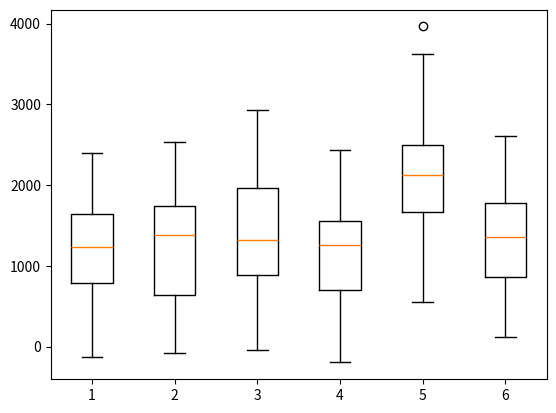

This figure's Python source:
import matplotlib.pyplot as plt
import numpy

data1 = [-4704.8319999999985, -4695.841999999997, -4673.796999999993, -4648.0390000000025, -4607.750999999997, -4605.933999999993, -4593.686999999998, -4574.41599999999, -4565.660999999996, -4527.469999999992, -4489.315999999997, -4422.271999999995, -4417.818999999995, -4413.539999999993, -4395.110999999996, -4341.484999999994, -4315.747999999998, -4188.4540000000015, -4045.008999999996, -3854.3270000000016, -4980.622000000005, -4943.710999999995, -4930.207999999993, -4824.050000000001, -4796.074999999993, -4770.014999999996, -4710.357999999993, -4687.313000000001, -4667.871000000005, -4667.586999999996, -4631.156999999996, -4590.534999999999, -4572.036, -4564.504999999991, -4527.669999999999, -4525.191999999996, -4518.651999999996, -4460.246000000001, -4404.029999999986, -4354.439999999992, -4876.519999999995, -4841.176999999996, -4821.725999999991, -4752.260000000003, -4743.822999999995, -4709.6439999999975, -4675.254999999998, -4662.219999999997, -4593.625999999992, -4554.199999999995, -4518.694000000001, -4517.797999999997, -4471.840999999991, -4407.481999999999, -4400.436999999999, -4361.591999999999, -4316.684999999998, -4265.869000000006, -4211.192999999998, -4091.956000000002, -4918.943999999993, -4843.913999999994, -4826.56799999999, -4783.403999999989, -4768.533999999993, -4639.678999999996, -4579.5259999999935, -4565.946999999998, -4563.456999999991, -4547.870999999997, -4483.081000000004, -4439.365000000003, -4438.346999999994, -4432.609999999996, -4386.043, -4358.356999999996, -4209.176000000001, -4178.5300000000025, -4093.513999999996, -4072.7859999999937, -4837.906999999995, -4648.022999999997, -4616.867999999996, -4615.869999999993, -4607.322, -4552.073000000001, -4546.486999999996, -4474.201999999995, -4465.597999999997, -4447.117, -4428.2139999999945, -4347.770999999995, -4344.129999999997, -4293.011000000001, -4275.8839999999955, -4262.364999999997, -4232.617999999999, -4198.380999999994, -4103.757, -4077.4440000000027]
data1_opt = -5591.378999999996
meanA = numpy.mean([i-data1_opt for i in data1])
print(meanA)
data2 = [-5327.560000000009, -5206.328000000021, -5140.319000000009, -5138.54800000001, -5123.673000000011, -5117.101000000007, -5111.136000000013, -5064.195000000011, -4948.8220000000165, -4920.3520000000035, -4869.371000000001, -4854.240000000015, -4823.604999999995, -4756.658000000005, -4754.20700000001, -4740.844000000004, -4571.419000000005, -4539.661, -4525.0680000000075, -4462.040000000004, -5337.849000000013, -5243.289000000006, -5227.5380000000105, -5117.177000000015, -5053.391000000008, -5010.316000000004, -4995.60700000001, -4991.294000000018, -4983.374000000002, -4843.8260000000055, -4807.125000000002, -4776.465000000014, -4755.648000000001, -4698.248999999989, -4650.982000000002, -4619.284999999998, -4604.930000000001, -4553.5689999999995, -4544.912999999998, -4255.4569999999985, -5396.55000000001, -5353.682000000006, -5333.382999999999, -5237.092000000012, -5219.268000000007, -5215.803000000007, -5177.842000000006, -5173.690000000015, -5162.828000000018, -5116.158000000015, -5111.281999999998, -4963.676000000012, -4910.169000000023, -4891.29400000001, -4874.526000000016, -4872.5890000000145, -4831.685000000005, -4831.026000000006, -4754.384000000003, -4536.832000000004, -5546.806000000009, -5506.584000000013, -5487.186000000006, -5353.805000000015, -5305.4570000000085, -5271.098000000001, -5235.22300000001, -5144.722000000007, -5062.29, -5056.741000000003, -5051.842000000005, -5042.421000000008, -5031.581999999993, -5028.07900000001, -4901.302000000001, -4896.1200000000035, -4780.503000000004, -4605.553000000008, -4601.684000000006, -4416.6980000000085, -5471.3170000000155, -5469.62600000001, -5285.610000000005, -5260.237000000005, -5259.02800000001, -5248.1780000000135, -5228.916000000015, -5193.774000000009, -5184.09500000001, -5106.901000000011, -5082.1750000000075, -5059.627000000016, -5041.352000000013, -5040.863000000011, -5020.587000000001, -4912.338999999999, -4856.791000000005, -4840.251000000006, -4694.779000000015, -4582.907000000008]
data2_opt = -6242.964000000028
meanA = numpy.mean([i-data2_opt for i in data2])
print(meanA)
data3 = [-6151.298999999995, -6105.183999999998, -5950.883000000004, -5892.98799999999, -5885.327999999998, -5757.450999999992, -5743.914000000001, -5716.694000000003, -5712.348999999994, -5664.528000000001, -5599.910999999994, -5588.821999999996, -5538.240999999999, -5513.219999999993, -5511.0410000000165, -5394.17800000001, -5322.2489999999925, -5318.973, -5315.928000000009, -4943.835999999992, -6027.090000000001, -5836.057000000007, -5764.339999999997, -5717.650999999998, -5678.707999999998, -5632.3269999999975, -5504.614000000014, -5466.797999999994, -5455.972000000005, -5392.2439999999915, -5330.5949999999875, -5318.036000000005, -5286.723000000018, -5264.080000000003, -5186.340000000001, -5151.721000000003, -5133.110999999999, -5089.780000000002, -4989.916000000015, -4966.838999999995, -5836.96, -5833.480000000006, -5809.094000000003, -5790.873000000001, -5746.782999999999, -5729.142000000003, -5680.159999999989, -5669.444000000014, -5658.577000000003, -5626.376999999999, -5578.740999999999, -5558.726, -5516.969999999997, -5514.648000000008, -5478.376000000005, -5422.859000000004, -5330.540999999988, -5275.017, -5250.837000000008, -5193.290999999997, -6375.92900000001, -6359.985, -6261.895000000009, -6229.5090000000055, -6112.864000000004, -6033.989999999993, -6010.251000000009, -6009.916999999996, -5968.475999999999, -5958.541000000006, -5941.315000000008, -5776.190000000004, -5749.228000000008, -5649.154999999989, -5581.785000000009, -5574.8319999999985, -5557.471000000003, -5529.108999999996, -5528.669000000004, -5498.341000000011, -6079.239999999986, -5957.884999999994, -5859.275000000014, -5799.969000000007, -5789.724000000006, -5723.462000000001, -5672.025999999998, -5660.427000000002, -5573.881000000004, -5566.285999999995, -5548.133000000003, -5531.326999999995, -5505.711999999999, -5477.838000000004, -5435.354, -5419.946999999997, -5336.670000000003, -5328.897999999993, -5211.477999999994, -5067.180000000004]
data3_opt = -6919.329999999989
#a = [[i-data1_opt for i in data1],[i-data2_opt for i in data2],[i-data3_opt for i in data3]]
meanA = numpy.mean([i-data3_opt for i in data3])
print(meanA)


set1 = [-4704.8319999999985, -4695.841999999997, -4673.796999999993, -4648.0390000000025, -4607.750999999997, -4605.933999999993, -4593.686999999998, -4574.41599999999, -4565.660999999996, -4527.469999999992, -4489.315999999997, -4422.271999999995, -4417.818999999995, -4413.539999999993, -4395.110999999996, -4341.484999999994, -4315.747999999998, -4188.4540000000015, -4045.008999999996, -3854.3270000000016, -4980.622000000005, -4943.710999999995, -4930.207999999993, -4824.050000000001, -4796.074999999993, -4770.014999999996, -4710.357999999993, -4687.313000000001, -4667.871000000005, -4667.586999999996, -4631.156999999996, -4590.534999999999, -4572.036, -4564.504999999991, -4527.669999999999, -4525.191999999996, -4518.651999999996, -4460.246000000001, -4404.029999999986, -4354.439999999992, -4876.519999999995, -4841.176999999996, -4821.725999999991, -4752.260000000003, -4743.822999999995, -4709.6439999999975, -4675.254999999998, -4662.219999999997, -4593.625999999992, -4554.199999999995, -4518.694000000001, -4517.797999999997, -4471.840999999991, -4407.481999999999, -4400.436999999999, -4361.591999999999, -4316.684999999998, -4265.869000000006, -4211.192999999998, -4091.956000000002, -4918.943999999993, -4843.913999999994, -4826.56799999999, -4783.403999999989, -4768.533999999993, -4639.678999999996, -4579.5259999999935, -4565.946999999998, -4563.456999999991, -4547.870999999997, -4483.081000000004, -4439.365000000003, -4438.346999999994, -4432.609999999996, -4386.043, -4358.356999999996, -4209.176000000001, -4178.5300000000025, -4093.513999999996, -4072.7859999999937, -4837.906999999995, -4648.022999999997, -4616.867999999996, -4615.869999999993, -4607.322, -4552.073000000001, -4546.486999999996, -4474.201999999995, -4465.597999999997, -4447.117, -4428.2139999999945, -4347.770999999995, -4344.129999999997, -4293.011000000001, -4275.8839999999955, -4262.364999999997, -4232.617999999999, -4198.380999999994, -4103.757, -4077.4440000000027, -5327.560000000009, -5206.328000000021, -5140.319000000009, -5138.54800000001, -5123.673000000011, -5117.101000000007, -5111.136000000013, -5064.195000000011, -4948.8220000000165, -4920.3520000000035, -4869.371000000001, -4854.240000000015, -4823.604999999995, -4756.658000000005, -4754.20700000001, -4740.844000000004, -4571.419000000005, -4539.661, -4525.0680000000075, -4462.040000000004, -5337.849000000013, -5243.289000000006, -5227.5380000000105, -5117.177000000015, -5053.391000000008, -5010.316000000004, -4995.60700000001, -4991.294000000018, -4983.374000000002, -4843.8260000000055, -4807.125000000002, -4776.465000000014, -4755.648000000001, -4698.248999999989, -4650.982000000002, -4619.284999999998, -4604.930000000001, -4553.5689999999995, -4544.912999999998, -4255.4569999999985, -5396.55000000001, -5353.682000000006, -5333.382999999999, -5237.092000000012, -5219.268000000007, -5215.803000000007, -5177.842000000006, -5173.690000000015, -5162.828000000018, -5116.158000000015, -5111.281999999998, -4963.676000000012, -4910.169000000023, -4891.29400000001, -4874.526000000016, -4872.5890000000145, -4831.685000000005, -4831.026000000006, -4754.384000000003, -4536.832000000004, -5546.806000000009, -5506.584000000013, -5487.186000000006, -5353.805000000015, -5305.4570000000085, -5271.098000000001, -5235.22300000001, -5144.722000000007, -5062.29, -5056.741000000003, -5051.842000000005, -5042.421000000008, -5031.581999999993, -5028.07900000001, -4901.302000000001, -4896.1200000000035, -4780.503000000004, -4605.553000000008, -4601.684000000006, -4416.6980000000085, -5471.3170000000155, -5469.62600000001, -5285.610000000005, -5260.237000000005, -5259.02800000001, -5248.1780000000135, -5228.916000000015, -5193.774000000009, -5184.09500000001, -5106.901000000011, -5082.1750000000075, -5059.627000000016, -5041.352000000013, -5040.863000000011, -5020.587000000001, -4912.338999999999, -4856.791000000005, -4840.251000000006, -4694.779000000015, -4582.907000000008, -6151.298999999995, -6105.183999999998, -5950.883000000004, -5892.98799999999, -5885.327999999998, -5757.450999999992, -5743.914000000001, -5716.694000000003, -5712.348999999994, -5664.528000000001, -5599.910999999994, -5588.821999999996, -5538.240999999999, -5513.219999999993, -5511.0410000000165, -5394.17800000001, -5322.2489999999925, -5318.973, -5315.928000000009, -4943.835999999992, -6027.090000000001, -5836.057000000007, -5764.339999999997, -5717.650999999998, -5678.707999999998, -5632.3269999999975, -5504.614000000014, -5466.797999999994, -5455.972000000005, -5392.2439999999915, -5330.5949999999875, -5318.036000000005, -5286.723000000018, -5264.080000000003, -5186.340000000001, -5151.721000000003, -5133.110999999999, -5089.780000000002, -4989.916000000015, -4966.838999999995, -5836.96, -5833.480000000006, -5809.094000000003, -5790.873000000001, -5746.782999999999, -5729.142000000003, -5680.159999999989, -5669.444000000014, -5658.577000000003, -5626.376999999999, -5578.740999999999, -5558.726, -5516.969999999997, -5514.648000000008, -5478.376000000005, -5422.859000000004, -5330.540999999988, -5275.017, -5250.837000000008, -5193.290999999997, -6375.92900000001, -6359.985, -6261.895000000009, -6229.5090000000055, -6112.864000000004, -6033.989999999993, -6010.251000000009, -6009.916999999996, -5968.475999999999, -5958.541000000006, -5941.315000000008, -5776.190000000004, -5749.228000000008, -5649.154999999989, -5581.785000000009, -5574.8319999999985, -5557.471000000003, -5529.108999999996, -5528.669000000004, -5498.341000000011, -6079.239999999986, -5957.884999999994, -5859.275000000014, -5799.969000000007, -5789.724000000006, -5723.462000000001, -5672.025999999998, -5660.427000000002, -5573.881000000004, -5566.285999999995, -5548.133000000003, -5531.326999999995, -5505.711999999999, -5477.838000000004, -5435.354, -5419.946999999997, -5336.670000000003, -5328.897999999993, -5211.477999999994, -5067.180000000004]
set2 = [-4893.053999999996, -4839.163000000002, -4714.343999999997, -4670.340999999996, -4668.709999999999, -4604.503000000004, -4596.981999999991, -4569.946999999994, -4536.330999999999, -4532.814000000005, -4458.791, -4437.847999999995, -4423.510999999998, -4413.6799999999985, -4402.157000000002, -4371.314999999993, -4345.506999999998, -4302.318000000001, -4296.656000000003, -4166.998000000011, -4951.801000000002, -4794.291000000008, -4790.104, -4709.551000000001, -4705.615999999996, -4693.385000000002, -4673.233000000004, -4670.213000000004, -4662.411000000002, -4597.361, -4565.690999999997, -4396.983999999997, -4317.405999999998, -4291.654999999998, -4270.991999999998, -4233.475000000002, -4078.4720000000048, -4067.198000000003, -4008.1480000000024, -3966.3049999999957, -4821.480000000005, -4633.100000000002, -4633.078999999999, -4584.805, -4513.980999999994, -4497.545000000001, -4455.306999999999, -4415.226, -4395.235000000004, -4390.758999999999, -4362.681, -4342.404000000006, -4314.593000000003, -4288.309999999999, -4187.413000000008, -4112.078000000002, -4070.9370000000017, -4006.9450000000024, -3851.9680000000035, -3721.152000000003, -4949.47, -4815.0989999999865, -4804.513, -4801.766999999999, -4721.1299999999965, -4706.850999999997, -4613.201000000004, -4604.853999999992, -4580.821999999996, -4446.064999999993, -4303.771999999996, -4280.226999999999, -4257.101, -4237.260999999996, -4225.606, -4223.033000000005, -4200.667999999996, -4146.304999999999, -4146.114999999998, -3988.1979999999894, -4639.689999999993, -4597.9279999999935, -4571.535999999997, -4539.054999999995, -4536.412999999997, -4501.829999999995, -4493.153000000001, -4469.544999999998, -4465.455000000001, -4419.677, -4415.914999999999, -4367.492000000006, -4364.0669999999955, -4268.480000000005, -4260.351000000006, -4237.325, -4140.328000000001, -4089.6190000000083, -4059.293000000001, -3908.6159999999963, -4991.65200000001, -4986.049000000006, -4878.57400000001, -4876.129000000009, -4830.9380000000065, -4824.443000000003, -4821.378000000001, -4821.181000000006, -4812.431000000008, -4808.8080000000045, -4781.3380000000025, -4740.108, -4708.920000000008, -4686.089000000005, -4626.067999999999, -4609.752999999999, -4550.32400000001, -4532.474, -4323.472000000004, -4242.707999999998, -5030.717000000007, -4998.548000000023, -4972.922000000005, -4955.690999999996, -4920.167, -4807.658000000004, -4740.205000000014, -4694.124000000014, -4657.5679999999975, -4627.371999999999, -4607.529999999999, -4594.535000000013, -4576.256000000003, -4553.044000000012, -4510.214000000001, -4455.869999999997, -4442.969999999997, -4390.896000000005, -4316.558999999997, -4241.550000000004, -5378.878000000006, -5201.640000000015, -5188.482000000012, -5154.534000000007, -5133.2880000000105, -5124.862000000001, -5092.865000000009, -5012.953000000017, -4999.791000000001, -4988.756000000009, -4957.438000000014, -4945.2070000000085, -4904.460000000003, -4827.003000000007, -4762.657000000007, -4684.977000000007, -4657.883000000006, -4538.262000000013, -4473.196000000004, -4430.434000000005, -5609.144000000015, -5531.14800000001, -5397.239000000016, -5330.185000000017, -5326.612000000012, -5239.57600000002, -5226.999000000002, -5219.360000000013, -5066.339000000005, -5046.478000000009, -4984.6030000000055, -4972.949000000006, -4966.646000000015, -4946.759000000004, -4913.217000000007, -4905.11700000001, -4814.29100000001, -4768.949000000006, -4471.8370000000095, -4439.868000000012, -5350.51100000001, -5349.01800000001, -5248.162000000006, -5114.865000000007, -5048.043000000011, -4973.9460000000145, -4955.284000000009, -4953.685000000008, -4952.039000000008, -4851.766000000002, -4763.9839999999995, -4714.02900000001, -4668.039000000006, -4648.7710000000125, -4579.233, -4531.182999999999, -4490.180999999999, -4434.8830000000025, -4418.973000000004, -4304.795000000003, -6336.739000000002, -6322.018000000016, -6039.521000000015, -5960.94100000001, -5932.398000000003, -5928.810000000004, -5894.7740000000085, -5894.731000000012, -5876.594999999998, -5800.707999999997, -5788.180000000013, -5676.895999999999, -5670.364999999999, -5665.84900000003, -5564.737999999986, -5512.235000000011, -5500.346000000018, -5470.996000000012, -5469.919000000009, -5173.465000000005, -6252.163000000007, -6047.788999999996, -5990.539999999999, -5982.662000000013, -5950.196999999997, -5939.304999999993, -5904.550999999999, -5883.872000000006, -5876.537000000007, -5842.870000000011, -5836.678, -5823.552000000011, -5817.488000000001, -5806.340000000002, -5775.661999999995, -5755.791000000002, -5718.452999999999, -5678.922000000011, -5587.699000000006, -5536.142000000003, -6075.166999999996, -5972.264000000005, -5878.19500000001, -5844.150000000006, -5783.851000000008, -5757.553999999994, -5738.026999999995, -5708.301000000003, -5665.001000000006, -5636.639000000006, -5570.198000000006, -5562.543000000002, -5469.825999999998, -5411.262000000015, -5332.1029999999955, -5294.251000000004, -5132.472000000013, -5069.4929999999895, -5008.236000000001, -4972.2900000000045, -6045.857999999998, -6003.654000000008, -5911.218000000014, -5909.348999999988, -5894.547999999997, -5854.080999999988, -5780.403000000009, -5767.307999999998, -5742.6790000000165, -5739.668999999999, -5719.018000000012, -5693.381999999989, -5674.550000000002, -5623.49300000001, -5620.4779999999955, -5477.794999999998, -5465.5339999999915, -5417.967000000021, -5320.009000000021, -5235.40800000001, -6291.486999999992, -6277.295000000005, -6270.5920000000015, -6188.348999999995, -6186.4629999999925, -6165.460999999988, -6139.517999999999, -6123.148000000011, -6093.627000000001, -6078.485000000004, -6074.261000000013, -6034.277999999996, -5938.518000000014, -5923.54199999999, -5901.931999999992, -5811.2730000000065, -5678.047, -5610.7070000000085, -5574.706000000007, -5444.3270000000075]
set3 = [-4583.722999999998, -4570.858999999997, -4517.005999999995, -4364.4569999999985, -4321.084999999993, -4251.018000000002, -4249.236999999997, -4247.167000000005, -4208.197000000001, -4195.607999999998, -4188.726000000007, -4187.388000000003, -4128.852999999999, -4011.0000000000027, -4000.343000000003, -3989.150000000006, -3958.5070000000014, -3915.951999999997, -3811.629, -3636.1890000000026, -4544.526999999992, -4393.400999999992, -4387.132999999994, -4329.342000000001, -4302.234000000002, -4289.793999999994, -4275.248000000006, -4252.859999999992, -4231.5139999999965, -4214.988999999997, -4166.090999999996, -4159.582000000001, -4139.065999999995, -4129.387999999999, -4102.068000000001, -4081.0529999999967, -3991.4379999999946, -3990.090999999995, -3904.128000000002, -3706.9779999999955, -4437.6639999999925, -4360.663999999999, -4356.700999999997, -4234.501999999991, -4170.764000000005, -4078.187000000002, -4036.1620000000003, -4023.433000000003, -4019.881999999996, -4014.4809999999984, -4014.255000000003, -3813.937999999997, -3809.4389999999994, -3673.5700000000047, -3657.2299999999987, -3614.5359999999982, -3610.332000000008, -3588.2349999999956, -3376.877000000006, -3318.4229999999993, -4742.840999999991, -4575.574999999993, -4498.649999999993, -4395.008000000001, -4379.287999999995, -4293.780999999999, -4244.350999999993, -4198.276000000002, -4190.814000000004, -4190.276000000001, -4169.051999999993, -4102.416000000002, -4090.348, -4086.2379999999994, -4029.2779999999966, -3999.777999999994, -3961.8240000000023, -3914.168, -3909.9429999999984, -3703.3819999999996, -4840.308999999992, -4700.529999999998, -4633.146999999998, -4611.596999999997, -4578.422999999993, -4543.044000000004, -4536.884000000001, -4457.892000000003, -4387.968000000001, -4378.851000000001, -4304.695000000003, -4284.784999999999, -4252.178000000003, -4247.281000000004, -4216.416000000005, -4196.101999999997, -4133.564999999999, -4020.289999999998, -3925.657000000002, -3621.294000000005, -5278.756000000005, -5031.90000000001, -5001.262000000007, -4955.434000000008, -4950.715000000007, -4945.4600000000055, -4931.546000000011, -4920.943000000009, -4830.127000000013, -4772.285000000006, -4764.068000000005, -4743.195000000018, -4727.414000000004, -4583.193000000016, -4548.821000000014, -4515.171000000018, -4511.488000000007, -4275.843000000007, -3913.9919999999956, -3821.7499999999995, -5270.832, -5202.789000000012, -5186.97600000001, -5137.641000000015, -5054.0440000000135, -5039.836000000006, -5011.9070000000165, -5006.235000000007, -4967.395000000006, -4909.187000000002, -4906.79800000001, -4882.54300000001, -4852.994000000002, -4809.881000000008, -4786.622000000002, -4626.020000000005, -4463.220999999998, -4448.017000000003, -4419.976000000001, -4186.461, -5288.792000000002, -5128.704000000005, -5122.307999999996, -5110.292000000001, -4938.801000000005, -4888.254000000003, -4854.7440000000115, -4850.020999999995, -4827.184000000004, -4773.75500000001, -4747.893000000002, -4663.724000000012, -4611.861000000005, -4578.171999999992, -4541.551000000009, -4514.926000000003, -4498.808000000003, -4462.781999999999, -4387.933000000004, -4146.968000000006, -5310.217000000013, -5295.356000000006, -5222.984000000007, -5205.562000000007, -5173.793000000011, -5148.836000000004, -5140.917000000006, -5101.800000000013, -5096.572000000004, -5081.727999999999, -5053.74000000001, -5037.392000000007, -5019.089999999997, -5018.1430000000055, -5017.11000000001, -4981.192000000002, -4971.796000000007, -4949.447999999999, -4848.6880000000065, -4835.352000000006, -5581.879000000002, -5465.138000000009, -5440.910000000014, -5422.671000000016, -5359.846000000004, -5349.126000000006, -5311.65000000001, -5187.846000000006, -5159.049999999999, -5129.57800000001, -5042.927000000007, -5025.873999999993, -4991.805000000014, -4990.216999999998, -4975.469000000006, -4949.444999999996, -4936.469999999998, -4865.346000000006, -4842.57400000001, -4680.461999999992, -6296.165000000005, -6245.71700000001, -6239.014999999996, -6193.187000000006, -6099.001000000021, -5918.4069999999965, -5884.763999999998, -5844.682000000018, -5838.902000000018, -5795.6210000000065, -5753.885000000011, -5734.709000000016, -5683.550000000007, -5666.896000000008, -5560.316000000011, -5399.570000000001, -5389.901999999999, -5281.028999999994, -5143.130000000003, -5116.587000000009, -6114.645999999995, -6027.346000000011, -5995.248999999998, -5972.903000000013, -5943.7220000000025, -5849.7430000000195, -5836.92, -5759.559000000003, -5745.722000000009, -5742.268000000008, -5690.771000000012, -5605.520000000013, -5556.431000000005, -5550.999000000015, -5519.431999999994, -5351.408000000012, -5318.565999999991, -5307.567000000007, -5216.568000000007, -5193.449000000005, -6009.009000000005, -5926.054000000019, -5807.18600000001, -5750.0520000000115, -5722.358000000018, -5698.505000000013, -5689.82500000001, -5685.1510000000135, -5675.925999999998, -5675.755000000019, -5664.894999999992, -5527.878000000008, -5471.045000000005, -5447.340999999997, -5380.585000000005, -5373.714999999999, -5332.972999999997, -5285.156999999993, -5039.733000000003, -5009.881000000007, -6286.808999999999, -6099.500000000013, -6077.548999999992, -6003.250000000009, -5952.606000000009, -5895.138000000015, -5788.40800000001, -5765.380000000005, -5757.677000000011, -5706.169000000008, -5660.501000000002, -5651.819999999987, -5603.471999999992, -5483.446000000008, -5433.401999999991, -5357.2570000000105, -5283.948999999995, -5256.253999999994, -5240.991999999998, -4496.0819999999885, -5854.822000000018, -5692.131999999987, -5641.035999999993, -5605.890000000001, -5558.275000000008, -5555.357000000005, -5511.071000000009, -5480.006000000009, -5313.874000000012, -5253.941000000007, -5227.778999999997, -5212.897000000007, -5167.282999999996, -5132.006000000006, -5047.443000000003, -4985.181999999999, -4953.011999999995, -4804.761999999998, -4797.011999999996, -4429.05200000001]
set4 = [-4936.13299999999, -4887.570999999997, -4874.348999999994, -4860.72599999999, -4857.871999999992, -4806.463999999993, -4805.050000000006, -4800.920999999994, -4763.598999999996, -4718.782999999997, -4711.384999999998, -4709.015999999994, -4683.072999999996, -4554.726999999997, -4525.975999999994, -4476.097999999992, -4429.6889999999985, -4334.092999999996, -4246.127999999996, -4059.691000000002, -4839.199, -4812.909999999999, -4810.132, -4783.5, -4679.5300000000025, -4668.156, -4667.221999999999, -4611.237999999996, -4601.265999999993, -4505.166999999994, -4488.567999999989, -4463.2289999999975, -4462.0199999999995, -4354.1489999999985, -4318.679999999995, -4276.638999999999, -4276.548, -4244.0669999999955, -4171.243000000004, -4114.042999999994, -5094.414999999998, -5020.506000000007, -4907.982000000006, -4850.406999999994, -4845.843000000001, -4840.849999999995, -4823.813999999996, -4735.231999999996, -4730.357999999993, -4697.296, -4667.372999999996, -4583.252999999997, -4581.608999999995, -4496.784000000003, -4476.451999999994, -4474.475000000001, -4465.664000000004, -4386.3830000000025, -4344.526, -4298.391999999999, -4964.8530000000055, -4919.517000000008, -4879.092999999995, -4873.893999999993, -4819.194999999995, -4809.900999999996, -4779.403999999994, -4746.2499999999945, -4724.511999999994, -4701.275999999998, -4684.867, -4665.618000000005, -4615.946999999995, -4567.360999999999, -4540.534999999994, -4529.383999999994, -4396.501999999992, -4347.374000000005, -4288.598999999998, -4239.803, -4999.449999999998, -4871.218999999988, -4870.010000000006, -4801.228999999997, -4741.8939999999975, -4731.163999999995, -4678.970999999992, -4677.768999999992, -4676.532999999993, -4644.571999999988, -4567.760999999994, -4563.35899999999, -4520.337000000004, -4467.58899999999, -4456.952999999997, -4453.504999999998, -4387.5, -4227.8629999999985, -4003.7769999999987, -3820.8780000000042, -5180.537000000003, -5173.231, -5155.745000000001, -5141.016000000008, -5136.316000000017, -5032.260000000006, -5017.310000000006, -4859.547999999995, -4834.8030000000035, -4825.573000000001, -4805.238000000006, -4791.476000000001, -4701.634000000006, -4641.714000000005, -4630.633999999997, -4586.305000000003, -4566.759999999997, -4518.361000000007, -4409.075000000001, -4336.238000000004, -5336.518000000013, -5287.233000000013, -5206.22500000002, -5134.713000000004, -5119.131000000009, -5076.290000000014, -5039.001000000016, -4950.249000000011, -4944.647000000015, -4935.1100000000115, -4904.86600000001, -4849.73400000001, -4829.2699999999995, -4825.963999999993, -4821.186999999995, -4805.42800000001, -4764.202, -4746.033000000007, -4720.266000000006, -4561.923000000001, -5274.518000000005, -5272.645000000007, -5258.97400000001, -5193.272000000014, -5171.04100000001, -5140.706000000018, -5021.59200000001, -4989.475000000002, -4870.047000000007, -4844.304000000006, -4768.816000000007, -4726.819000000001, -4634.254000000009, -4589.705999999998, -4553.901000000006, -4492.246000000002, -4481.919000000001, -4448.438000000002, -4430.334000000002, -4055.8619999999964, -5557.324000000003, -5497.291000000008, -5302.027000000015, -5202.167000000006, -5143.493000000011, -5127.230000000006, -5098.216000000013, -5094.442000000006, -5074.4950000000035, -5067.550000000008, -5012.496000000015, -4998.885000000009, -4997.6090000000095, -4962.134000000011, -4942.491999999993, -4911.050000000007, -4737.179000000003, -4725.749000000004, -4715.868000000001, -4582.184000000005, -5768.979000000008, -5623.5549999999985, -5547.7400000000025, -5519.574000000006, -5452.277000000006, -5439.914000000015, -5435.339000000013, -5433.501000000016, -5341.251000000008, -5326.537000000003, -5313.2670000000235, -5248.041000000004, -5219.601000000009, -5217.628000000006, -5156.175000000002, -5151.766000000001, -5142.737000000003, -5105.273000000012, -5072.736000000009, -4870.548000000006, -6274.331000000001, -6121.815000000006, -6074.251000000013, -5978.984000000014, -5851.044999999995, -5826.976000000006, -5787.333000000013, -5764.564000000008, -5650.156000000006, -5616.372999999999, -5559.874000000006, -5547.542000000007, -5508.998000000011, -5495.234000000012, -5447.776999999992, -5440.028999999997, -5336.682000000003, -5291.948000000002, -5235.03, -4964.336000000011, -6220.9410000000025, -6129.381000000002, -6027.275999999997, -5980.474000000005, -5968.652000000013, -5930.343999999998, -5917.882000000002, -5913.116999999999, -5859.252999999993, -5831.2290000000075, -5770.325999999991, -5757.216000000004, -5753.5840000000035, -5750.862000000005, -5742.024999999994, -5729.047000000004, -5686.812999999997, -5668.186000000014, -5635.251000000001, -5569.8270000000175, -6220.1950000000015, -6084.037999999997, -6054.958000000007, -6029.987, -6023.862000000016, -6000.049000000001, -5966.759000000003, -5944.860000000008, -5874.723000000002, -5849.815000000013, -5803.685000000004, -5795.404000000015, -5752.011000000004, -5703.9560000000065, -5683.204, -5595.338000000011, -5573.202000000004, -5505.366999999999, -5400.821999999999, -4959.553000000007, -6108.381000000011, -6054.018999999992, -5826.221000000011, -5706.8539999999975, -5704.985999999998, -5632.937000000001, -5553.017999999986, -5540.189999999991, -5527.466000000007, -5524.067000000001, -5485.653999999991, -5461.445999999998, -5456.380000000007, -5401.977999999997, -5351.070000000011, -5145.125999999999, -5065.596000000007, -5055.123999999993, -4995.264000000014, -4966.603999999999, -6448.6500000000015, -6338.866, -6192.752000000005, -6190.153999999997, -6098.153000000009, -6097.3090000000175, -6048.849000000012, -6044.751000000007, -5967.422000000007, -5946.002000000006, -5842.2, -5828.646000000002, -5802.421000000023, -5797.849000000014, -5781.071000000009, -5771.798000000002, -5742.382000000017, -5644.592000000006, -5517.425000000004, -5483.189000000003]
set5 = [-4410.201000000004, -4035.574000000008, -3918.535000000004, -3833.8770000000013, -3783.231000000006, -3757.049999999999, -3634.6019999999967, -3565.134999999997, -3520.447000000004, -3482.5729999999994, -3453.0480000000052, -3277.746, -3223.9659999999976, -3182.858000000003, -3085.5130000000004, -3070.4950000000094, -2951.037000000001, -2944.7649999999994, -2834.181000000008, -2287.5170000000026, -4652.910999999999, -4402.826999999999, -4361.805999999994, -4219.749999999999, -4091.769999999999, -4003.383999999992, -3912.488999999995, -3842.531, -3832.649999999992, -3818.979000000005, -3816.938000000007, -3770.629999999996, -3687.117999999998, -3649.6130000000026, -3540.4459999999985, -3471.4289999999996, -3468.095999999994, -3460.3100000000018, -3407.0370000000016, -3365.2070000000026, -4710.088999999998, -4230.6690000000035, -4156.768000000004, -4119.8350000000055, -4086.740000000005, -4011.836999999998, -3952.167000000002, -3923.2839999999997, -3922.467999999997, -3901.9920000000034, -3892.9839999999995, -3816.374000000001, -3799.5250000000024, -3786.7190000000032, -3685.348000000003, -3616.3679999999936, -3503.0100000000016, -3454.4490000000023, -3434.2840000000106, -3434.075999999999, -4300.939999999999, -4176.9130000000005, -4075.030999999999, -3928.08, -3875.850000000002, -3865.5559999999978, -3780.1190000000015, -3745.410999999999, -3703.7019999999998, -3691.9329999999995, -3623.2959999999953, -3612.1490000000067, -3576.614000000003, -3546.568999999998, -3459.726999999998, -3441.9580000000087, -3439.982000000007, -3325.3459999999995, -3055.786000000006, -2985.345, -4423.113999999992, -4158.325999999997, -3979.661999999998, -3942.834999999999, -3941.063999999997, -3906.865999999999, -3904.33, -3806.070000000004, -3784.8820000000073, -3771.9169999999976, -3742.961000000004, -3626.6699999999946, -3529.704999999993, -3502.6190000000097, -3395.5580000000027, -3380.9710000000055, -3348.9020000000023, -3274.7170000000033, -2885.4930000000027, -2627.0760000000014,-4688.925000000006, -4378.787000000015, -4312.341999999998, -4298.627000000007, -4206.376000000001, -4133.936000000002, -4068.629000000001, -4030.856999999988, -4020.3770000000018, -3997.9339999999993, -3981.1929999999966, -3880.6429999999996, -3847.6120000000005, -3843.6129999999985, -3831.318000000006, -3818.201, -3694.3709999999983, -3625.671000000004, -3401.798999999998, -3308.8489999999983, -4267.906, -4249.257999999996, -4203.075999999996, -4157.380999999993, -4058.3929999999996, -4035.5219999999927, -3953.089999999998, -3901.7049999999886, -3890.880999999997, -3875.9640000000018, -3851.310999999995, -3771.94600000001, -3705.1209999999946, -3579.3249999999957, -3494.542, -3423.1489999999976, -3368.4159999999956, -3218.680999999996, -3155.4709999999973, -3078.057999999996, -4651.501000000004, -4618.634000000009, -4590.324000000009, -4572.329, -4518.283000000001, -4511.788000000007, -4366.936999999998, -4344.513, -4248.399000000006, -4245.862999999992, -4217.028000000013, -4176.5480000000025, -4144.821000000001, -4108.935000000001, -3895.3670000000047, -3843.639000000002, -3836.9449999999974, -3728.0740000000073, -3552.762999999997, -3150.6509999999957, -4615.244999999998, -4468.306000000007, -4450.988999999993, -4367.300000000012, -4308.25, -4301.595000000002, -4275.72100000001, -4231.935000000011, -4197.244000000009, -4047.8039999999937, -3973.444999999998, -3932.1210000000096, -3931.2479999999955, -3890.487999999997, -3861.125000000001, -3649.2749999999987, -3631.412999999996, -3496.1499999999987, -3382.7140000000045, -3229.267, -4867.740000000003, -4674.56100000001, -4508.879000000003, -4428.165000000005, -4391.043000000001, -4350.444999999998, -4302.613000000008, -4298.042000000005, -4271.212999999996, -4258.159000000008, -4188.122000000003, -4174.912999999993, -4172.9969999999985, -4052.0169999999994, -3910.355000000001, -3860.5189999999975, -3745.5290000000014, -3675.325999999996, -3082.4370000000017, -3033.2679999999923, -5457.10600000001, -4993.630999999998, -4964.5409999999965, -4932.091000000018, -4903.267999999999, -4804.603999999996, -4732.589999999997, -4726.241999999999, -4560.451000000004, -4506.375000000005, -4463.511999999993, -4360.706999999999, -4321.720999999998, -4307.856000000011, -4235.945000000006, -4220.599000000013, -4177.874000000006, -4127.94700000001, -3952.7580000000103, -3949.516000000003, -5695.469000000003, -5674.944000000002, -5655.200999999999, -5397.117, -5088.567999999993, -5079.805000000004, -4980.232000000003, -4976.913000000005, -4930.475999999988, -4896.28100000001, -4675.635000000006, -4582.181999999999, -4544.769, -4498.661000000006, -4437.721000000007, -4373.021000000006, -4286.628000000005, -4274.571000000007, -4041.765000000008, -4017.979000000005, -5272.496000000008, -5203.275999999995, -5137.936999999998, -5045.969000000015, -5037.391000000013, -5021.218000000015, -5018.540999999999, -5004.614999999997, -4965.534000000002, -4919.218000000006, -4913.320000000004, -4912.981999999999, -4873.741000000001, -4819.906, -4772.237000000016, -4763.117000000002, -4658.525999999998, -4456.792000000007, -4164.172000000009, -3812.7570000000082, -5618.280000000007, -5121.402000000018, -5085.980000000003, -5083.611000000006, -5031.752999999995, -4978.411000000003, -4969.0040000000035, -4937.785000000007, -4823.980000000011, -4813.422, -4791.315000000004, -4755.482999999994, -4604.363000000001, -4586.040000000003, -4579.410999999998, -4558.089000000004, -4518.753000000004, -4499.3910000000005, -4343.163999999995, -4264.421000000006, -5363.394999999999, -5335.482, -5199.554000000001, -5186.346999999992, -5139.996000000009, -5075.853000000004, -5054.094, -5006.566999999988, -5005.328000000001, -4948.202000000004, -4930.407000000006, -4874.251000000008, -4851.000000000002, -4823.532000000006, -4648.364999999997, -4602.025000000005, -4582.308999999998, -4394.697000000013, -4385.240000000005, -4106.081000000004]
set6 = [-4779.28099999999, -4765.104999999998, -4596.527999999995, -4544.700999999995, -4505.901000000003, -4476.13300000001, -4453.432999999996, -4442.030000000001, -4420.958999999994, -4376.977999999995, -4368.261999999995, -4367.766999999999, -4266.564000000003, -4249.517000000002, -4231.314, -4229.540000000004, -4152.735000000007, -4147.829000000003, -4085.4050000000007, -4030.7780000000007, -4537.6089999999995, -4522.679999999991, -4231.478000000004, -4175.300000000001, -4162.239999999999, -4136.862999999998, -4133.6989999999905, -4081.022999999996, -4069.0959999999995, -4066.737999999996, -4064.906999999995, -4063.8399999999974, -3999.224999999997, -3967.7910000000034, -3965.4399999999996, -3887.7640000000038, -3833.8380000000034, -3818.8530000000005, -3682.461000000004, -3644.3629999999985, -4756.66999999999, -4670.54699999999, -4613.391999999988, -4592.350999999999, -4503.695999999996, -4478.232999999999, -4452.205999999999, -4373.992999999999, -4368.773999999998, -4302.7040000000015, -4282.036000000001, -4237.4109999999955, -4113.136000000002, -4094.5079999999984, -3966.4540000000043, -3897.7939999999976, -3883.0669999999936, -3835.390000000003, -3811.433999999997, -3792.6039999999953, -4992.711000000001, -4932.82999999999, -4866.28899999999, -4836.533000000003, -4806.212000000001, -4746.913999999996, -4723.126999999998, -4704.095999999994, -4612.054999999995, -4605.353000000005, -4580.002999999992, -4557.914, -4544.112000000001, -4538.833000000001, -4507.386999999997, -4438.2909999999965, -4399.746000000001, -4265.543000000002, -4173.289000000006, -4108.719999999998, -4767.008999999999, -4760.133999999999, -4674.489999999997, -4661.768999999997, -4640.648999999998, -4488.225999999997, -4463.592999999995, -4281.775000000005, -4265.322000000001, -4255.940000000001, -4246.347, -4244.418000000001, -4222.331000000001, -4195.103999999996, -4110.4950000000035, -4097.642999999995, -4056.961999999997, -4042.5029999999974, -3873.3249999999953, -3666.0290000000086, -5190.699000000015, -4971.852000000009, -4964.396999999993, -4938.947000000006, -4909.664000000008, -4867.872000000012, -4694.838000000003, -4694.543000000002, -4666.683000000013, -4663.408999999994, -4609.338000000007, -4540.82700000001, -4534.839000000013, -4527.410000000006, -4385.236000000011, -4311.709999999993, -4292.9820000000045, -4270.090999999999, -4177.548999999998, -4077.5480000000002, -5483.998000000012, -5360.984000000021, -5234.864, -5172.008999999999, -5151.1529999999975, -5148.187000000013, -5146.975000000014, -5059.81600000002, -5016.05000000001, -4925.051000000002, -4896.947000000004, -4892.012000000001, -4882.271000000002, -4862.478000000006, -4858.888000000012, -4751.420000000007, -4586.427000000003, -4577.720999999995, -4496.141000000002, -4354.2130000000025, -5123.5710000000145, -5114.78400000002, -5110.030000000008, -5044.951000000004, -4937.4170000000095, -4909.395000000011, -4817.29200000001, -4806.184000000008, -4743.372000000008, -4730.371000000008, -4682.369000000006, -4681.288000000002, -4657.929000000019, -4646.119000000005, -4512.982000000006, -4504.407000000008, -4495.129000000012, -4387.033000000006, -4212.552999999999, -3824.546000000001, -5475.962999999998, -5444.298000000014, -5403.117000000014, -5338.015999999997, -5296.098000000003, -5276.535000000011, -5270.402000000015, -5263.355000000012, -5251.807000000011, -5248.888000000004, -5175.92900000001, -5136.387000000003, -5089.621000000001, -5055.031000000022, -4972.420000000009, -4970.822000000002, -4919.351999999996, -4872.451000000008, -4679.105000000003, -4489.331999999995, -5283.451000000012, -5126.6100000000215, -4985.463000000004, -4951.603000000001, -4941.616000000011, -4921.292000000013, -4921.10400000001, -4903.311000000005, -4889.279999999997, -4827.8090000000075, -4815.873000000006, -4720.162000000003, -4705.864000000001, -4698.485000000002, -4680.354000000007, -4640.872000000013, -4610.371000000003, -4598.386, -4523.592000000012, -4496.691000000001, -6015.726000000007, -5836.679000000017, -5797.48, -5750.045999999999, -5737.660999999997, -5714.56899999998, -5665.975000000014, -5621.313999999996, -5604.990000000006, -5540.760000000016, -5433.905000000007, -5367.248, -5330.395000000007, -5330.363000000004, -5231.970000000013, -5139.0350000000235, -5032.125000000004, -4997.919000000005, -4996.390000000012, -4916.410000000008, -5891.009000000005, -5853.783999999997, -5753.096000000012, -5725.756000000006, -5699.536000000006, -5682.078999999997, -5610.917000000013, -5589.435999999997, -5453.045000000002, -5431.691999999998, -5300.642000000005, -5293.166999999994, -5291.093000000007, -5263.792999999997, -5226.961, -5226.328000000019, -5224.037000000005, -5136.932000000014, -5058.643000000001, -4999.035999999999, -6129.810999999993, -6044.649999999999, -6002.963000000012, -6002.441000000002, -5988.119000000009, -5952.593999999998, -5951.836, -5905.700999999996, -5889.464999999989, -5866.112000000019, -5858.3369999999995, -5851.676999999999, -5827.021000000013, -5746.661000000003, -5734.796999999997, -5667.181000000004, -5516.264, -5505.449999999993, -5386.131000000009, -5344.602000000013, -6077.980000000004, -5979.381, -5948.811000000002, -5913.903000000004, -5880.564000000007, -5863.096999999999, -5837.307000000003, -5814.626000000014, -5773.307999999984, -5769.695000000006, -5747.370000000007, -5743.701000000003, -5723.220000000001, -5667.561000000004, -5610.919000000004, -5549.046000000012, -5485.9019999999955, -5328.964999999986, -5297.491999999986, -5264.252999999996, -5983.615999999999, -5927.398999999999, -5918.379000000018, -5765.871000000008, -5752.249999999998, -5723.378000000039, -5719.6810000000105, -5718.58200000001, -5714.751000000015, -5706.149000000002, -5672.238999999994, -5548.529999999997, -5539.5800000000145, -5528.677000000002, -5431.5240000000085, -5378.0369999999975, -5291.725000000014, -5277.743000000014, -5255.208000000005, -5254.825000000012]
avg_forall = (-5591.378999999996 + -6242.964000000028 + -6919.329999999989) / 3
a = [[i-avg_forall for i in set1], [i-avg_forall for i in set2], [i-avg_forall for i in set3], [i-avg_forall for i in set4], [i-avg_forall for i in set5],[i-avg_forall for i in set6]]
plt.boxplot(a)
#plt.show()

mean1 = numpy.mean([i-avg_forall for i in set1])
mean2 = numpy.mean([i-avg_forall for i in set2])
mean3 = numpy.mean([i-avg_forall for i in set3])
mean4 = numpy.mean([i-avg_forall for i in set4])
mean5 = numpy.mean([i-avg_forall for i in set5])
mean6 = numpy.mean([i-avg_forall for i in set6])

print(avg_forall)
print(mean1, mean2, mean3, mean4, mean5, mean6)




